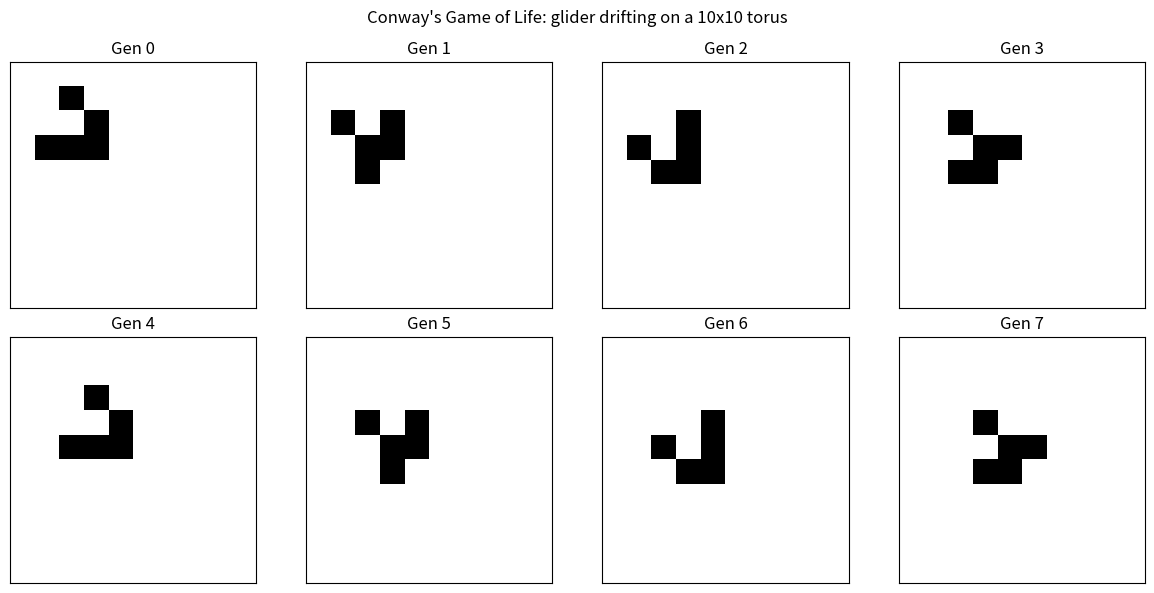

Write the Python code that produced this figure. (Note: this script raises an exception after producing the figure.)
import matplotlib
matplotlib.use("Agg")
import matplotlib.pyplot as plt
import numpy as np

# ---------------------------------------------------------------
# Conway's Game of Life on a 10x10 torus (periodic/wraparound edges)
# ---------------------------------------------------------------

N = 10  # grid size

def step(grid):
    """Advance the grid one generation, implemented explicitly."""
    n = grid.shape[0]
    # neighbor counts for every cell
    counts = np.zeros_like(grid)
    # sum over the eight neighbor offsets, using np.roll for wraparound
    for di in (-1, 0, 1):
        for dj in (-1, 0, 1):
            if di == 0 and dj == 0:
                continue  # skip the cell itself
            # roll shifts the grid so neighbor lands on the cell; edges wrap
            counts += np.roll(np.roll(grid, di, axis=0), dj, axis=1)
    # apply the three rules to all cells at once
    new = np.zeros_like(grid)
    # live cell with 2 or 3 live neighbors survives
    new[(grid == 1) & ((counts == 2) | (counts == 3))] = 1
    # dead cell with exactly 3 live neighbors becomes alive
    new[(grid == 0) & (counts == 3)] = 1
    # every other cell is dead (already 0 by default)
    return new

# ---- seed a glider ----
grid = np.zeros((N, N), dtype=int)
glider_cells = [(1, 2), (2, 3), (3, 1), (3, 2), (3, 3)]
for (r, c) in glider_cells:
    grid[r, c] = 1

# ---- run and record several generations ----
generations = 20
history = [grid.copy()]
g = grid.copy()
for _ in range(generations):
    g = step(g)
    history.append(g.copy())

# print a few successive generations as text so the glider is visible
for gen in range(0, 9):
    print(f"Generation {gen}:")
    for row in history[gen]:
        print("".join("#" if v else "." for v in row))
    print()

# ---------------------------------------------------------------
# Check: glider keeps its 5-cell shape and drifts (1,1) every 4 gens
# ---------------------------------------------------------------

def cells_of(grid):
    """Return the set of live-cell coordinates."""
    return set(map(tuple, np.argwhere(grid == 1)))

def normalize(cells, n):
    """Shift a shape so its top-left bounding-box corner is at origin.
    Coordinates are taken mod n so a wrapped glider still matches."""
    rs = [r for r, c in cells]
    cs = [c for r, c in cells]
    r0, c0 = min(rs), min(cs)
    return frozenset(((r - r0) % n, (c - c0) % n) for r, c in cells)

base_shape = normalize(cells_of(history[0]), N)
print("Live-cell count each generation:")
for gen in range(generations + 1):
    print(f"  gen {gen:2d}: {int(history[gen].sum())} live cells")
print()

# glider period is 4; verify shape preserved and diagonal drift of (1,1)
period = 4
def centroid_mod(cells, n):
    """Sum of coordinates mod n; used to measure translation."""
    rs = sum(r for r, c in cells)
    cs = sum(c for r, c in cells)
    return rs, cs

print("Shape/drift check (comparing gen k to gen k+4):")
all_ok = True
for gen in range(generations + 1 - period):
    a = cells_of(history[gen])
    b = cells_of(history[gen + period])
    same_shape = (normalize(a, N) == normalize(b, N)) and (len(a) == 5) and (len(b) == 5)
    # measure the translation of every cell (mod N to handle wrap)
    ra, ca = centroid_mod(a, N)
    rb, cb = centroid_mod(b, N)
    drow = ((rb - ra) // 5) % N  # 5 cells, so average shift = sum/5
    dcol = ((cb - ca) // 5) % N
    drift_ok = (drow == 1 and dcol == 1)
    ok = same_shape and drift_ok
    all_ok = all_ok and ok
    print(f"  gen {gen:2d} -> {gen+period:2d}: shape preserved={same_shape}, "
          f"diagonal drift=({drow},{dcol}), pass={ok}")
print()
print(f"Glider maintains 5-cell shape and drifts (1,1) every 4 generations: {all_ok}")

# confirm wraparound: after 40 generations (10 diagonal steps) glider returns home
g = grid.copy()
for _ in range(40):
    g = step(g)
returned = normalize(cells_of(g), N) == base_shape and cells_of(g) == cells_of(history[0])
print(f"After 40 generations glider wraps fully around and returns to start: {returned}")
print()
print("Why this check confirms the result: a glider is defined precisely by its "
      "5-cell shape reappearing translated by (1,1) after its period of 4, so "
      "matching that invariant (with wraparound) is exactly what identifies the "
      "pattern as a correctly simulated, edge-wrapping glider.")

# ---------------------------------------------------------------
# Plot successive generations to show the glider moving
# ---------------------------------------------------------------
fig, axes = plt.subplots(2, 4, figsize=(12, 6))
for i, ax in enumerate(axes.flat):
    ax.imshow(history[i], cmap="binary", vmin=0, vmax=1)
    ax.set_title(f"Gen {i}")
    ax.set_xticks([]); ax.set_yticks([])
fig.suptitle("Conway's Game of Life: glider drifting on a 10x10 torus")
fig.tight_layout()
plt.savefig("/private/tmp/claude-501/-Users-lvmy-neu-teaching-numericalR-numericalR/e8e9d206-e3a8-4079-be52-06334c0a89a5/scratchpad/eval/gen/1A.5.1_s3.png")
